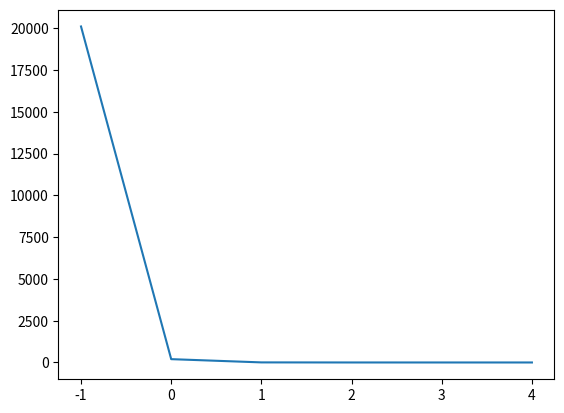

The matplotlib source for this figure:
#Suma los 200 primeros numeros de la serie aritmetica con incremento 1 que comienza en 1. Es Decir 1,2,3,4,5,6...

x = 0
for i in range(201):
    x+=i
    
print(x)

#Suma los 200 primeros numeros de la serie aritmetica con incremento 1 que comienza en 1 y alternan uno positivo y otro negativo. Es Decir 1,-2,3,-4,5,-6...

x = 0
flag = 0
for i in range(201):
    if flag == 0:
        x+=i
        flag=1
    else:
        x-=i
        flag=0
           
print(x)

#Suma de los 200 primeros valores de n para 1/nS, y representamos estos valores en el eje  y los valores de S entre [-1,5]

import matplotlib.pyplot as plt
import numpy as np

def suma200(s):
   return sum([n**(-s) for n in range(1,201)])

x= np.arange(-1,5-0.1)
y = [suma200(s) for s in list(x)]

plt.plot(x,y)
